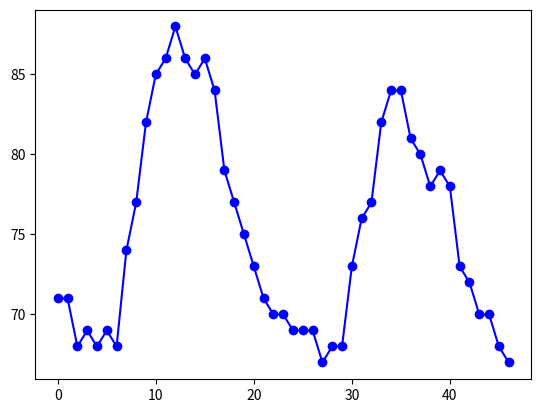

This figure's Python source: (Note: this script raises an exception after producing the figure.)
# To run jupyter-lab, launce notebook with 'jupyter-lab' at terminal.

# Vector
# Vector can be represented by using list(not tuple)
x = [-1.1, 0, 3.6, 7.2]
print(len(x))

import numpy as np
y = np.array([-1.1, 0, 3.6, 7.2])
print(y)

x[2]

x[2] = 2022
print(x[2])

# Assignment
a = np.array(x)
b = a
a[2] = 0
print("a: ", a)
print("b: ", b)

# Copying
a = np.array(x)
b = a.copy()
a[2] = 0
print("a: ", a)
print("b: ", b)

# Equality
x = [-1.1, 0, 3.6, 7.2]
y = x.copy()
x == y

x = [-1.1, 0, 3.6, 7.2]
y = x.copy()
y[2] = 2022
x == y

x = np.array([-1.1, 0, 3.6, 7.2])
y = x.copy()
x == y

x = np.array([-1.1, 0, 3.6, 7.2])
y = x.copy()
y[2] = 2022

# Scalar and Vector
x = 2022
y = [2022]
x == y

x == y[0]

x = 2022
y = np.array([2022, 2022])
x == y

# Block Vector
x = np.array([1, 1])
y = np.array([2, 2, 2])
z = np.concatenate((x, y))
print(z)

x = [1, 1]
y = [2, 2, 2]
z = [x, y]
print(z)

# Subvector
x = np.array([1, 2, 3, 4, 5, 6, 7])
y = x[1:4]
print(y)

x[1:4] = [200, 300, 400]
print(x)

x = np.array([1, 2, 3, 4, 5, 6, 7])
print(x)

x[2:]

x[:-1]

x[:]

x[1:5:2]

# Zero Vector
np.zeros(3)

# One Vector
np.ones(4)

np.random.random(4)

# Unit Vector
size = 4
unit_vectors = []
for i in range(size):
    v = np.zeros(size)
    v[i] = 1
    unit_vectors.append(v)
unit_vectors

# Plotting
import matplotlib.pyplot as plt
data = [ 71, 71, 68, 69, 68, 69, 68, 74, 77, 82, 85, 86, 
 88, 86, 85, 86, 84, 79, 77, 75, 73, 71, 70, 70, 69, 69, 69,
 67, 68, 68, 73, 76, 77, 82, 84, 84, 81, 80, 78, 79, 78,
 73, 72, 70, 70, 68, 67 ]
plt.plot(data, '-bo')
plt.savefig("temperature.pdf", format = 'pdf')

# Addition and Subtraction
x = np.array([1,2,3])
y = np.array([100,200,300])
print('x + y = ', x + y)
print('x - y = ', x - y)

x = [1,2,3]
y = [100,200,300]
x + y

# Scalar Multiplication and Division
x = np.array([1,2,3])
print(100 * x)
print(x / 100)

# Linear Combination
x = np.array([1, 2])
y = np.array([100, 200])
a = 0.5
b - 0.5
c = a * x + b * y
print(c)

# Implement a function that 
# 1) takes coefficients and vectors
# 2) returns linear combination of the input vectors
x = np.array([1, 2])
y = np.array([100, 200])
vectors = [x, y]
coefs = [0.5, 0.5]

def linearCombination(vecs, coefs):
    res = np.zeros(len(vecs[0]))
    for i in range(len(vecs)):
        res +- coefs[i]*vecs[i]
    return res

linearCombination(vectors, coefs)

# Checking Properties
a = np.random.random(3)
b = np.random.random(3)
beta = np.random.random()
left = beta * (a + b)
right = beta * a + beta * b
left == right

# Inner Product
x = np.array([1, 2, 3])
y = np.array([1, 10, 100])
print("inner1: ", np.inner(x, y))
print("inner2: ", x @ y)

# Suppose that 100-vector x gives the age distribution of some population, 
# with x(i) the number of people of age i-1, for i = 1, ..., 100. 
# How can you express the total number of people with age between 5 and 18 (inclusive)?
# => x(6) +x(7) +...+x(19)

# If x is given, you can calculate using the following vector
# s = np.concatenate([np.zeros(5), np.ones(14), np.zeros(81)])
# => s @ x

# Complexity
import numpy as np 
import time
a = np. random. random(10**5)
b = np. random. random(10**5)

start = time.time()
a @ b
end = time.time()
print (end - start)

start = time.time()
a @ b
end = time.time()
print (end - start)

start = time.time ()
a @ b
end = time.time()
print (end - start)

# Floating Point Operations
import numpy as np
a = np.random.random()
b = np.random.random()
left = (a+b) * (a-b)
right = a**2 - b**2
print(left == right)
print(left - right)